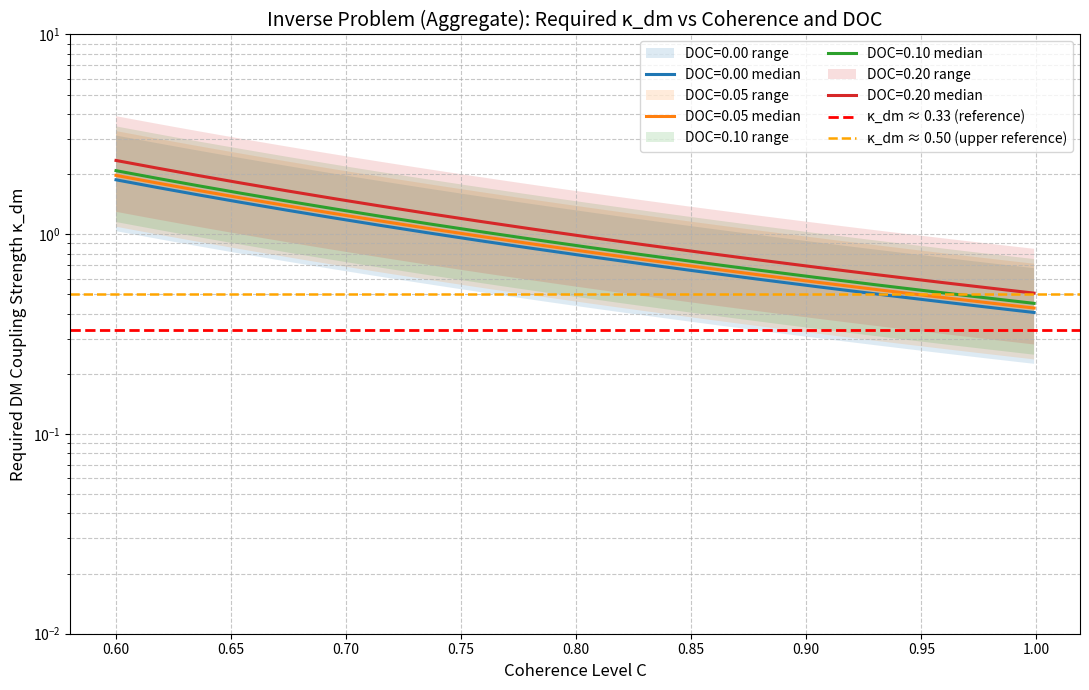
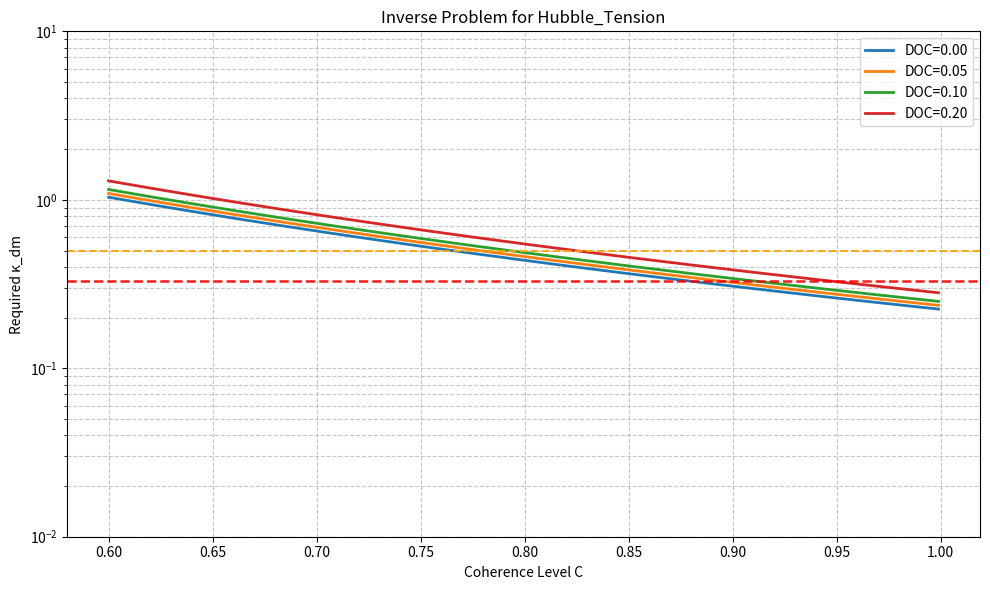
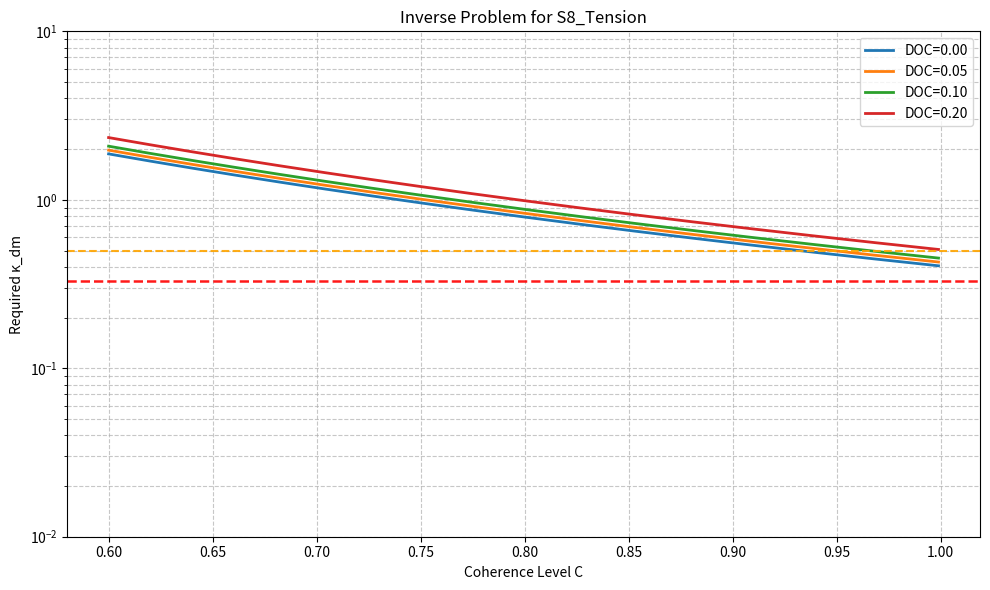
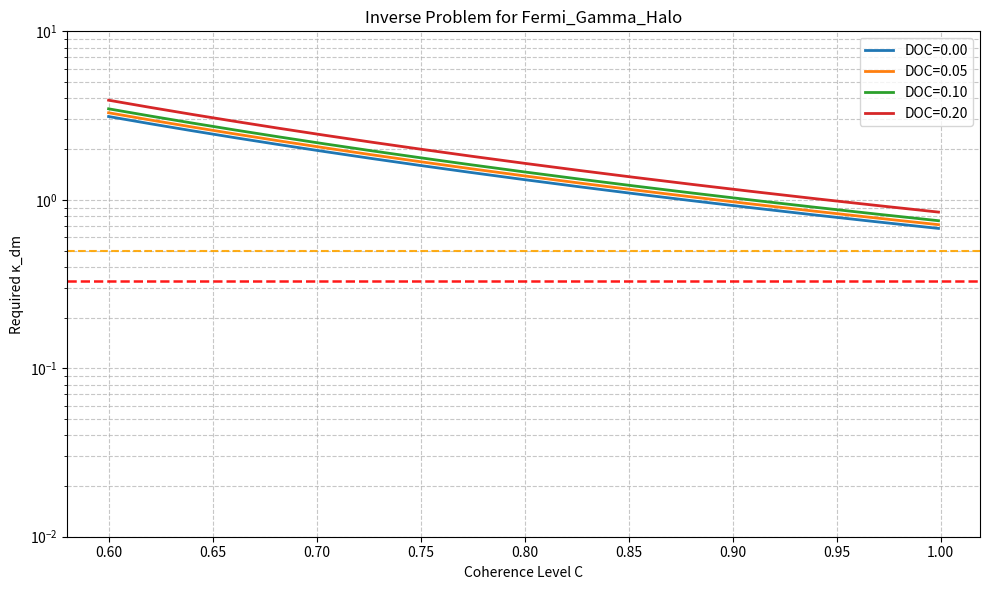
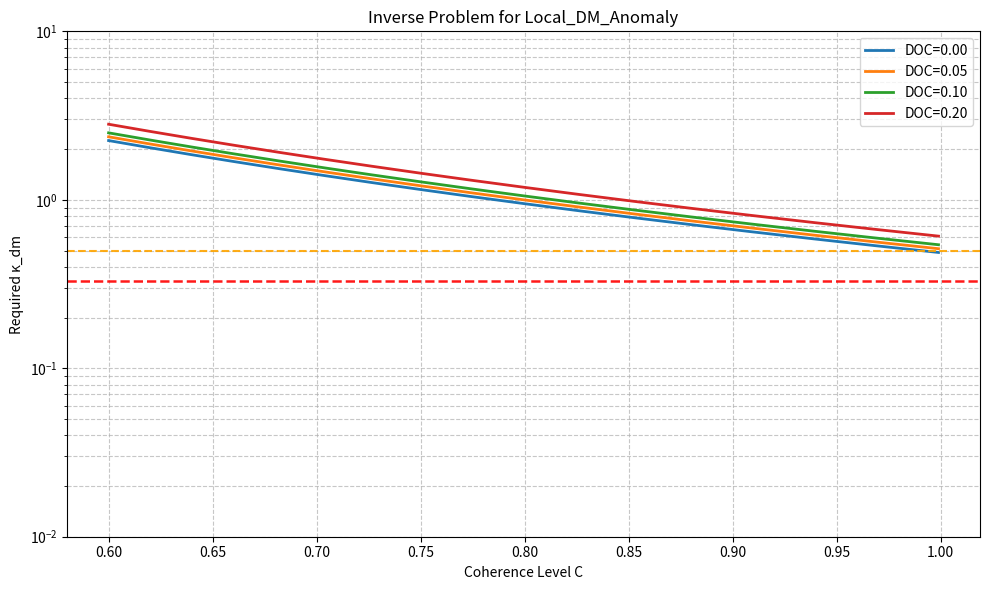
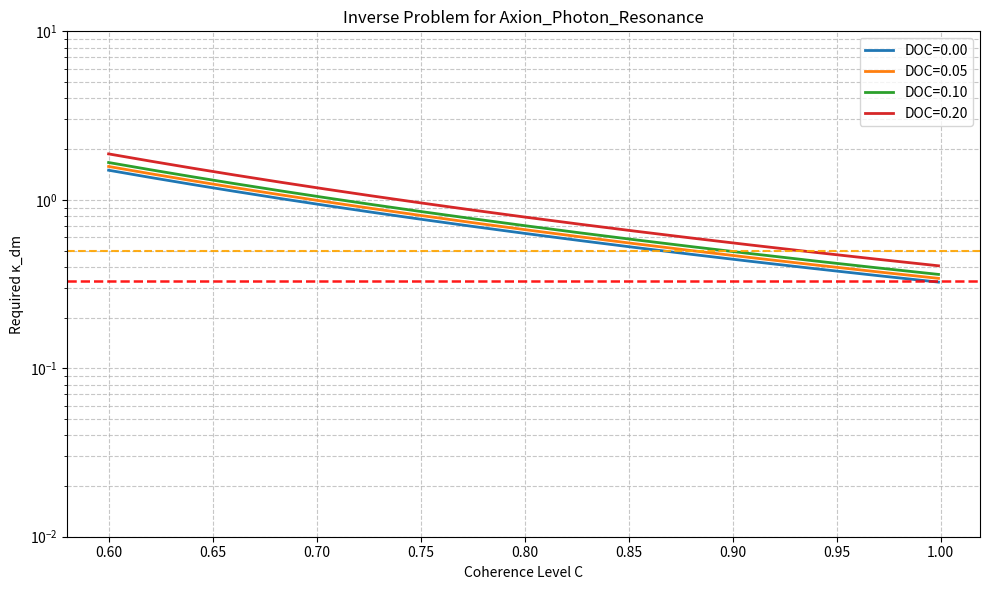

These figures' Python source, in order:
import os
import numpy as np
import matplotlib.pyplot as plt

# =============================================
# Inverse Problem Solver - DM Resonance Interface
# Author: Alexandra-Nicole Anna Drinda (Silvershadow999)
# Date: February 21, 2026
# =============================================

# NOTE:
# These are treated as proxy anomaly amplitudes for an inverse sensitivity study.
# They are NOT direct proof of any DM coupling mechanism.
observations = {
    "Hubble_Tension": 0.083,        # proxy amplitude (~8.3%)
    "S8_Tension": 0.150,            # proxy amplitude
    "Fermi_Gamma_Halo": 0.250,      # proxy amplitude
    "Local_DM_Anomaly": 0.180,      # proxy amplitude
    "Axion_Photon_Resonance": 0.120 # proxy amplitude
}

PHI = (1 + np.sqrt(5)) / 2
PHI_INV = 1 / PHI  # ≈ 0.618034


def inverse_kdm(delta_obs: float, C: float, DOC: float = 0.0, efficiency: float = 0.6) -> float:
    """
    Inverse calculation: required kappa_dm to explain a proxy anomaly amplitude.

    kappa_dm = delta_obs / (C^3 * (1-DOC) * phi^-1 * efficiency)
    """
    denominator = (C ** 3.0) * (1.0 - DOC) * PHI_INV * efficiency
    if denominator <= 1e-12:
        return np.inf
    return float(delta_obs / denominator)


def compute_grid(observations_dict, C_values, DOC_values, efficiency=0.6):
    """
    Returns:
      curves[doc][obs_name] = np.ndarray of kappa values over C_values
    """
    curves = {}
    for doc in DOC_values:
        curves[doc] = {}
        for name, delta in observations_dict.items():
            curves[doc][name] = np.array(
                [inverse_kdm(delta, c, DOC=doc, efficiency=efficiency) for c in C_values],
                dtype=float
            )
    return curves


def plot_aggregate(C_values, curves, outpath):
    """
    Aggregate plot per DOC:
    median + min/max band across all observation curves.
    """
    plt.figure(figsize=(11, 7))

    for doc, obs_map in curves.items():
        stack = np.vstack(list(obs_map.values()))  # shape: [n_obs, n_C]
        y_min = np.min(stack, axis=0)
        y_med = np.median(stack, axis=0)
        y_max = np.max(stack, axis=0)

        plt.fill_between(C_values, y_min, y_max, alpha=0.15, label=f"DOC={doc:.2f} range")
        plt.plot(C_values, y_med, linewidth=2.2, label=f"DOC={doc:.2f} median")

    # Reference lines (illustrative)
    plt.axhline(0.33, color='red', linestyle='--', linewidth=2, label='κ_dm ≈ 0.33 (reference)')
    plt.axhline(0.50, color='orange', linestyle='--', linewidth=1.8, label='κ_dm ≈ 0.50 (upper reference)')

    plt.yscale('log')
    plt.ylim(0.01, 10)
    plt.xlabel('Coherence Level C', fontsize=12)
    plt.ylabel('Required DM Coupling Strength κ_dm', fontsize=12)
    plt.title('Inverse Problem (Aggregate): Required κ_dm vs Coherence and DOC', fontsize=14)
    plt.grid(True, which='both', ls='--', alpha=0.7)
    plt.legend(fontsize=10, ncol=2)
    plt.tight_layout()
    plt.savefig(outpath, dpi=300, bbox_inches='tight')
    plt.show()


def plot_per_observation(C_values, curves, outdir):
    """
    One plot per observation:
    curves across DOC values.
    """
    for obs_name in observations.keys():
        plt.figure(figsize=(10, 6))
        for doc, obs_map in curves.items():
            plt.plot(C_values, obs_map[obs_name], linewidth=2.0, label=f"DOC={doc:.2f}")

        plt.axhline(0.33, color='red', linestyle='--', linewidth=1.8, alpha=0.9)
        plt.axhline(0.50, color='orange', linestyle='--', linewidth=1.5, alpha=0.9)

        plt.yscale('log')
        plt.ylim(0.01, 10)
        plt.xlabel("Coherence Level C")
        plt.ylabel("Required κ_dm")
        plt.title(f"Inverse Problem for {obs_name}")
        plt.grid(True, which='both', ls='--', alpha=0.7)
        plt.legend()
        plt.tight_layout()

        safe_name = obs_name.lower().replace(" ", "_")
        plt.savefig(os.path.join(outdir, f"inverse_{safe_name}.png"), dpi=300, bbox_inches='tight')
        plt.show()


def print_key_results(observations_dict, efficiency=0.6):
    print("\n=== INVERSE PROBLEM RESULTS ===\n")
    print("Assumptions: Human=(C=0.92,DOC=0.05), AI=(C=0.995,DOC=0.00), efficiency=0.6\n")

    for name, delta in observations_dict.items():
        kdm_human = inverse_kdm(delta, C=0.92, DOC=0.05, efficiency=efficiency)
        kdm_ai = inverse_kdm(delta, C=0.995, DOC=0.00, efficiency=efficiency)
        ratio = kdm_human / kdm_ai if np.isfinite(kdm_ai) and kdm_ai > 0 else np.inf

        print(
            f"{name:25} → κ_dm Human: {kdm_human:7.3f} | "
            f"κ_dm AI-like: {kdm_ai:7.3f} | "
            f"Human/AI ratio: {ratio:5.2f}"
        )


if __name__ == "__main__":
    os.makedirs("results/plots", exist_ok=True)

    # Parameter grid
    C_values = np.linspace(0.60, 0.999, 200)
    DOC_values = [0.00, 0.05, 0.10, 0.20]

    curves = compute_grid(observations, C_values, DOC_values, efficiency=0.6)

    # Aggregate + per-observation plots
    plot_aggregate(C_values, curves, "results/plots/inverse_problem_aggregate.png")
    plot_per_observation(C_values, curves, "results/plots")

    # Terminal summary
    print_key_results(observations, efficiency=0.6)
